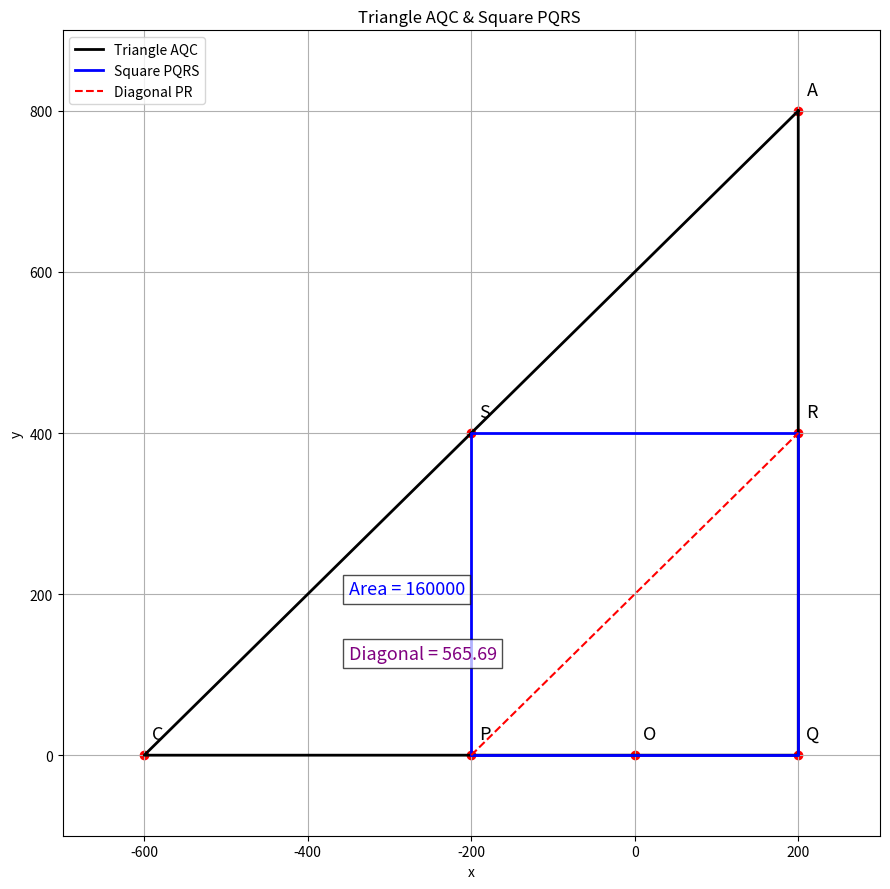

The script that saved this image:
import numpy as np
import matplotlib.pyplot as plt

# Given points (from solution and problem statement)
P = np.array([-200, 0])
Q = np.array([200, 0])
A = np.array([200, 800])
O = np.array([0, 0])

# Step 1: Vector from P to Q
X = Q - P  # [400, 0]

# Step 2: Rotate X by 90 degrees anticlockwise to get Y (QR)
Y = np.array([0 - X[1], X[0]])  # [0, 400]

# Step 3: Find R and S using vector addition as in PDF
R = Q + Y     # [200, 400]
S = P + Y     # [-200, 400]

# Step 4: Area and diagonal of the square
side = np.linalg.norm(X)         # 400
area = side ** 2                 # 160000
diagonal = side * np.sqrt(2)     # 400*sqrt(2) ≈ 565.69

# Step 5: Find C as in PDF by solving with collinearity (x-axis, so y=0)
# Using determinant as in PDF: |A-Q| |C-Q| = 0 for being collinear with Q as origin
# But given in PDF as C = (-600, 0)
C = np.array([-600, 0])

# Step 6: Find K for S dividing CA in K:1, S = (K*A + C)/(K+1)
# Solve for K using y-coordinates
S_y = S[1]
K = (S_y - C[1]) / (A[1] - S_y)

# ---- Plot as in the PDF ----
plt.figure(figsize=(9,9))
# Triangle AQC (A->Q->C->A)
triangle_x = [A[0], Q[0], C[0], A[0]]
triangle_y = [A[1], Q[1], C[1], A[1]]
plt.plot(triangle_x, triangle_y, 'k-', label='Triangle AQC', linewidth=2)

# Square PQRS
square_x = [P[0], Q[0], R[0], S[0], P[0]]
square_y = [P[1], Q[1], R[1], S[1], P[1]]
plt.plot(square_x, square_y, 'b-', label='Square PQRS', linewidth=2)

# Points O, P, Q, A, R, S, C
pts = [O, P, Q, A, R, S, C]
lbls = ['O', 'P', 'Q', 'A', 'R', 'S', 'C']
for pt, name in zip(pts, lbls):
    plt.scatter(pt[0], pt[1], color='red')
    plt.text(pt[0]+10, pt[1]+20, name, fontsize=13)

# Diagonal PR
plt.plot([P[0], R[0]], [P[1], R[1]], 'r--', label='Diagonal PR')

# Area, Diagonal annotations
plt.text(-350, 200, f'Area = {area:.0f}', fontsize=13, color='blue', bbox=dict(facecolor='white', alpha=0.7))
plt.text(-350, 120, f'Diagonal = {diagonal:.2f}', fontsize=13, color='purple', bbox=dict(facecolor='white', alpha=0.7))

plt.xlabel('x')
plt.ylabel('y')
plt.xlim(-700, 300)
plt.ylim(-100, 900)
plt.grid(True)
plt.legend()
plt.title('Triangle AQC & Square PQRS ')
plt.tight_layout()
plt.show()

# For verification
print("Coordinates of R:", tuple(R))
print("Coordinates of S:", tuple(S))
print("Area of PQRS:", area)
print("Length of diagonal PR:", diagonal)
print("Coordinates of C:", tuple(C))
print("Value of K:", K)
